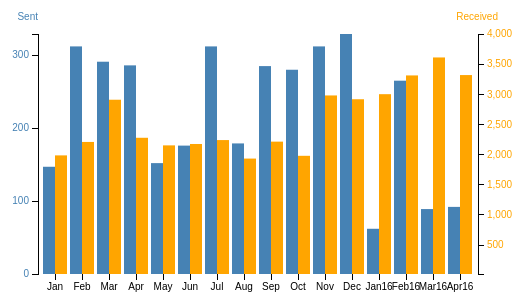
D3 v3 page, settled after 360 driven frames (6 s of simulated time); the page loaded 1 data file(s).



var margin = {top: 80, right: 80, bottom: 80, left: 80},
    width = 600 - margin.left - margin.right,
    height = 400 - margin.top - margin.bottom;

var x = d3.scale.ordinal()
    .rangeRoundBands([0, width], .1);

var y0 = d3.scale.linear().domain([300, 5000]).range([height, 0]),
y1 = d3.scale.linear().domain([20, 4000]).range([height, 0]);

var xAxis = d3.svg.axis()
    .scale(x)
    .orient("bottom");

// create left yAxis
var yAxisLeft = d3.svg.axis().scale(y0).ticks(4).orient("left");
// create right yAxis
var yAxisRight = d3.svg.axis().scale(y1).ticks(6).orient("right");

var svg = d3.select("body").append("svg")
    .attr("width", width + margin.left + margin.right)
    .attr("height", height + margin.top + margin.bottom)
  .append("g")
    .attr("class", "graph")
    .attr("transform", "translate(" + margin.left + "," + margin.top + ")");

d3.tsv("data.tsv", type, function(error, data) {
  x.domain(data.map(function(d) { return d.month; }));
  y0.domain([0, d3.max(data, function(d) { return d.sent; })]);
  
  svg.append("g")
      .attr("class", "x axis")
      .attr("transform", "translate(0," + height + ")")
      .call(xAxis);

  svg.append("g")
	  .attr("class", "y axis axisLeft")
	  .attr("transform", "translate(0,0)")
	  .call(yAxisLeft)
	.append("text")
	  .attr("y", 6)
	  .attr("dy", "-2em")
	  .style("text-anchor", "end")
	  .style("text-anchor", "end")
	  .text("Sent");
	
  svg.append("g")
	  .attr("class", "y axis axisRight")
	  .attr("transform", "translate(" + (width) + ",0)")
	  .call(yAxisRight)
	.append("text")
	  .attr("y", 6)
	  .attr("dy", "-2em")
	  .attr("dx", "2em")
	  .style("text-anchor", "end")
	  .text("Received");

  bars = svg.selectAll(".bar").data(data).enter();

  bars.append("rect")
      .attr("class", "bar1")
      .attr("x", function(d) { return x(d.month); })
      .attr("width", x.rangeBand()/2)
      .attr("y", function(d) { return y0(d.sent); })
	  .attr("height", function(d,i,j) { return height - y0(d.sent); }); 

  bars.append("rect")
      .attr("class", "bar2")
      .attr("x", function(d) { return x(d.month) + x.rangeBand()/2; })
      .attr("width", x.rangeBand() / 2)
      .attr("y", function(d) { return y1(d.received); })
	  .attr("height", function(d,i,j) { return height - y1(d.received); }); 

});

function type(d) {
  d.sent = +d.sent;
  return d;
}



### data: data.tsv
month	sent	received							
Jan	147	1987	2134						
Feb	312	2210	2522						
Mar	291	2910	3201						
Apr	286	2279	2565						
May	152	2153	2305						
Jun	176	2176	2352						
Jul	312	2241	2553						
Aug	179	1934	2113						
Sep	285	2215	2500						
Oct	280	1980	2260						
Nov	312	2981	3293						
Dec	329	2918	3247		externos	wolox	family	bots	
Jan16	62	3002	31045		15	45	8	32	100
Feb16	265	3313			4657	13970	2484	9934	31045
Mar16	89	3611			4657	13970	2484	9934	31045
Apr16	92	3319							